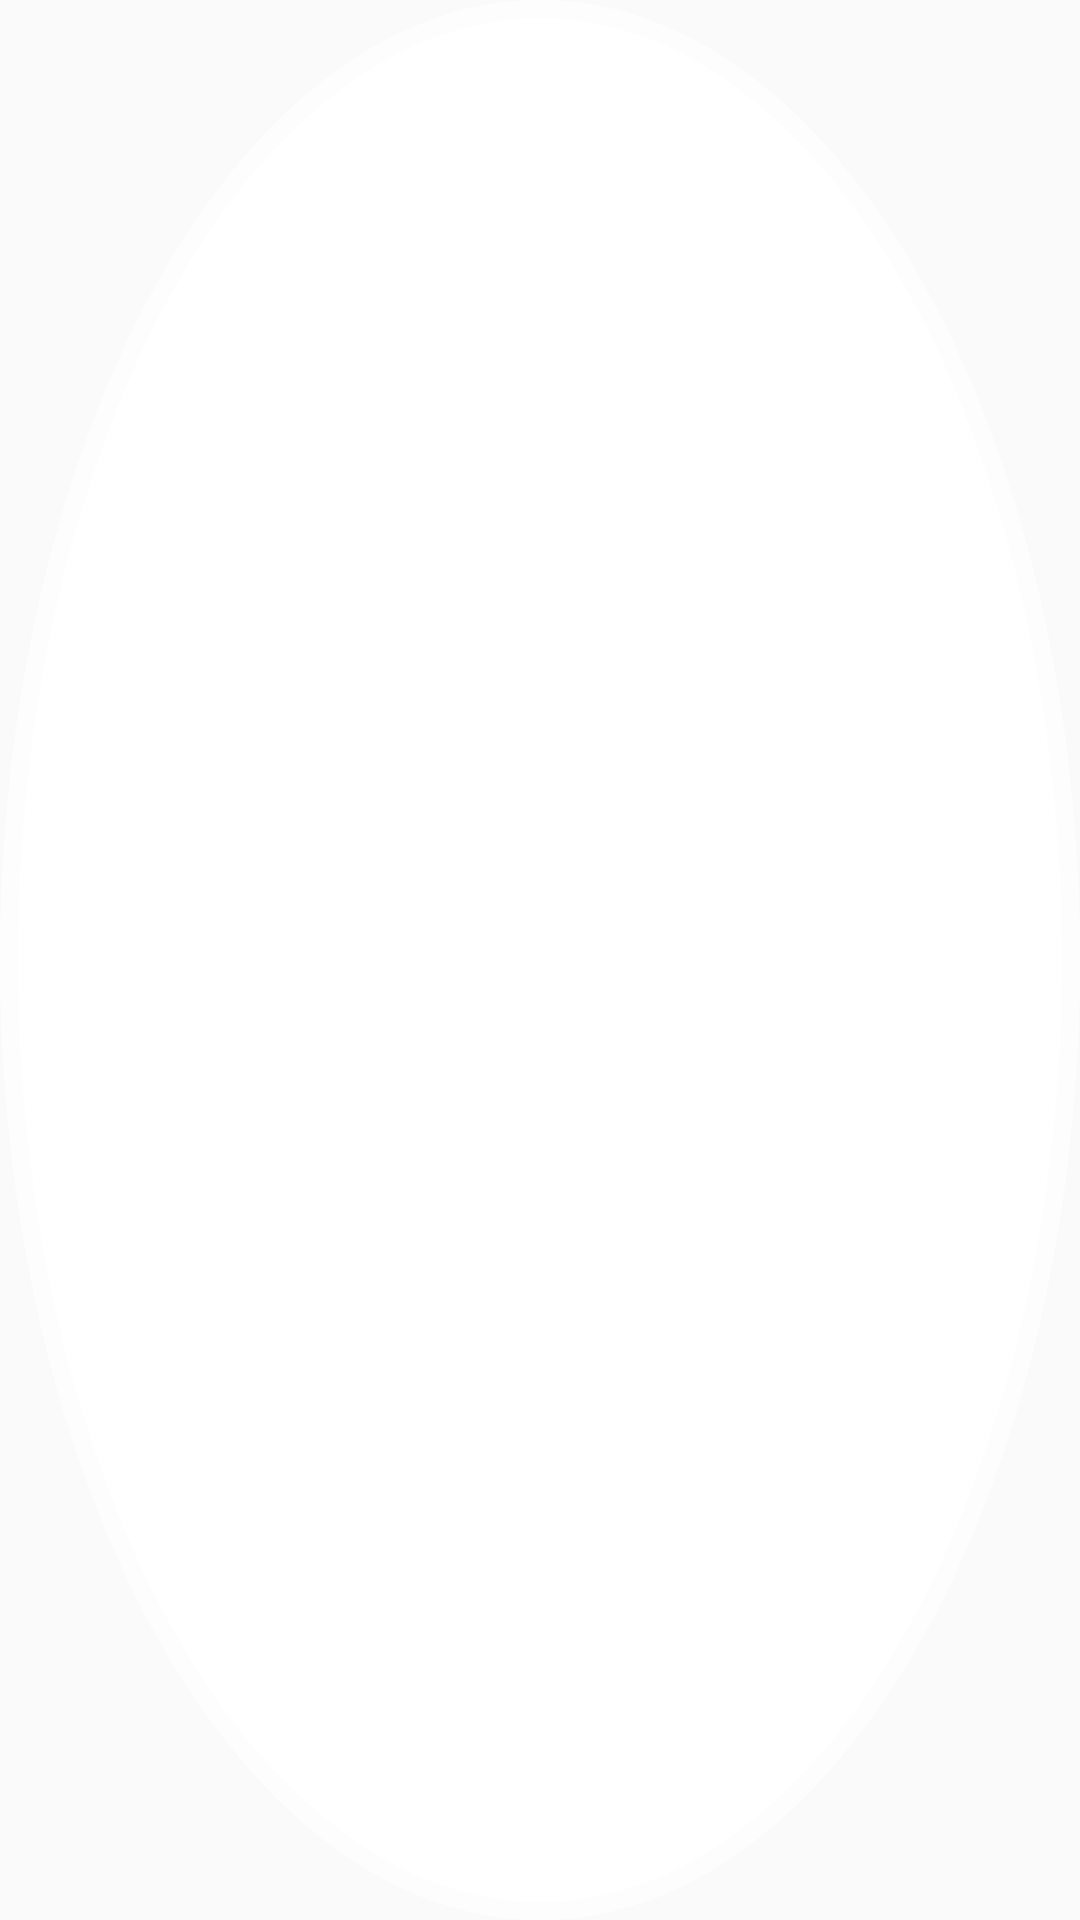

Reconstruct the res/layout file that produces this screen, plus the resources it refers to.
<!-- AndroidManifest.xml: application theme AppTheme -->
<!-- res/layout/element_button.xml -->
<androidx.constraintlayout.widget.ConstraintLayout
  xmlns:android="http://schemas.android.com/apk/res/android"
  xmlns:app="http://schemas.android.com/apk/res-auto"
  android:orientation="vertical"
  android:layout_width="93dp"
  android:layout_height="93dp"
  android:background="@drawable/shape_camerabutton">

  <ImageView
    android:id="@+id/img_buttonInside"
    android:alpha="0"
    android:layout_width="match_parent"
    android:layout_height="match_parent"
    android:layout_margin="6dp"
    android:src="@drawable/shape_camerabutton_success"/>

</androidx.constraintlayout.widget.ConstraintLayout>
<!-- resources referenced by this layout -->
<resources>
  <!-- drawable shape_camerabutton (drawable) -->
  <?xml version="1.0" encoding="utf-8"?>
  <layer-list xmlns:android="http://schemas.android.com/apk/res/android">
  
    <item
      android:alpha="125">
      <shape android:shape="oval">
        <solid android:color="#b5ffffff"></solid>
      </shape>
    </item>
  
    <item
      android:left="6dp" android:right="6dp" android:bottom="6dp" android:top="6dp">
      <shape android:shape="oval">
        <solid android:color="#FFF"></solid>
      </shape>
    </item>
  
  
  </layer-list>
  <!-- drawable shape_camerabutton_success (drawable) -->
  <?xml version="1.0" encoding="utf-8"?>
  <layer-list xmlns:android="http://schemas.android.com/apk/res/android">
  
  
    <item>
      <shape android:shape="oval">
        <solid android:color="@android:color/holo_green_light"></solid>
      </shape>
    </item>
  
  
  </layer-list>
  <style name="AppTheme" parent="Theme.AppCompat.Light.NoActionBar">
      
  
      <item name="android:windowNoTitle">true</item>
      <item name="android:windowFullscreen">true</item>
      <item name="android:windowLayoutInDisplayCutoutMode" tools:targetApi="o_mr1">shortEdges</item>
      <item name="android:windowContentOverlay">@null</item>
      <item name="android:transitionName">true</item>
  
      <item name="colorPrimary">@color/colorPrimary</item>
      <item name="colorPrimaryDark">@color/colorPrimaryDark</item>
      <item name="colorAccent">@color/colorAccent</item>
    </style>
  <!-- not gathered from this repository: default colours our renderer supplied (Android Studio template values) -->
  <color name="colorPrimary">#FF6200EE</color>
  <color name="colorPrimaryDark">#FF3700B3</color>
  <color name="colorAccent">#FF03DAC5</color>
</resources>
